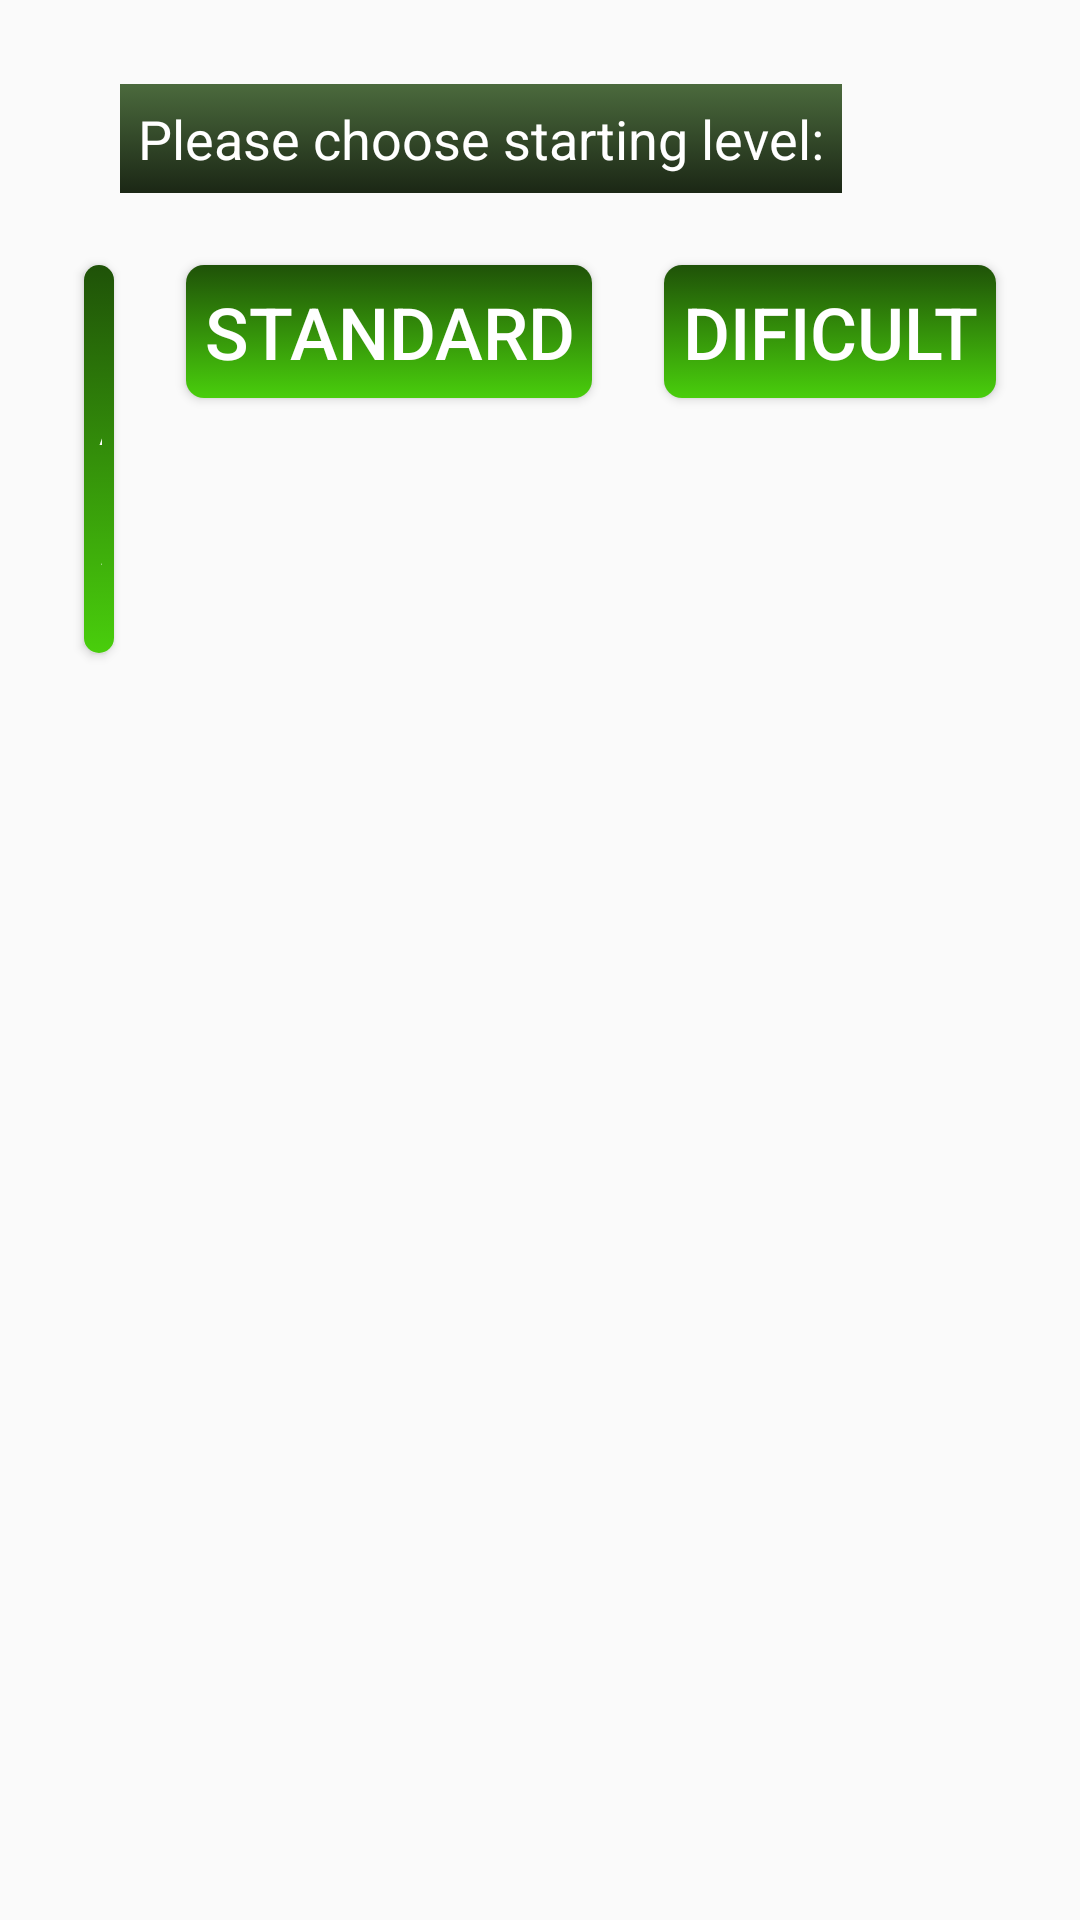

Here is an Android app screen rendered from its layout file. Give the layout XML and the strings, colors and styles it references.
<!-- AndroidManifest.xml: application theme AppTheme -->
<!-- res/layout/activity_main.xml -->
<?xml version="1.0" encoding="utf-8"?>
<RelativeLayout xmlns:android="http://schemas.android.com/apk/res/android"
    xmlns:tools="http://schemas.android.com/tools"
    android:id="@+id/activity_main"

    android:paddingBottom="@dimen/activity_vertical_margin"
    android:paddingLeft="@dimen/activity_horizontal_margin"
    android:paddingRight="@dimen/activity_horizontal_margin"
    android:paddingTop="@dimen/activity_vertical_margin"

    style="@style/pantalla"
    tools:context="com.example.pelota.MainActivity">

    <TextView
        android:id="@+id/texto_botones"
        android:layout_alignParentTop="true"
        android:layout_alignLeft="@+id/facil"
        style="@style/texto_botones"/>

    <Button
        android:id="@+id/facil"
        android:layout_toLeftOf="@+id/medio"
        android:layout_alignBaseline="@+id/dificil"
        android:text="@string/facil"
        style="@style/boton_Dificultad"/>

    <Button
        android:id="@+id/medio"
        android:layout_toLeftOf="@+id/dificil"
        android:layout_alignBaseline="@+id/dificil"
        android:text="@string/medio"
        style="@style/boton_Dificultad"/>

    <Button
        android:id="@+id/dificil"
        android:layout_alignParentRight="true"
        android:layout_below="@+id/texto_botones"
        android:text="@string/dificil"
        style="@style/boton_Dificultad"/>

</RelativeLayout>
<!-- resources referenced by this layout -->
<resources>
  <dimen name="activity_horizontal_margin">16dp</dimen>
  <dimen name="activity_vertical_margin">16dp</dimen>
  <string name="dificil">Dificult</string>
  <string name="facil">Easy</string>
  <string name="medio">Standard</string>
  <style name="boton_Dificultad" parent="@style/botones">
          <item name="android:onClick">dificultad</item>
      </style>
  <style name="pantalla">
          <item name="android:layout_width">match_parent</item>
          <item name="android:layout_height">match_parent</item>
          <item name="android:background">@drawable/paisaje_1</item>
      </style>
  <style name="texto_botones" parent="@style/ajuste_general">
          <item name="android:background">@drawable/fondo</item>
          <item name="android:textSize">@dimen/texto</item>
          <item name="android:text">@string/dificultad</item>
      </style>
  <style name="AppTheme" parent="Theme.AppCompat.Light.DarkActionBar">
          
          
      </style>
  <style name="botones" parent="@style/ajuste_general">
          <item name="android:minHeight">@dimen/alto_min_boton</item>
          <item name="android:textSize">@dimen/texto_boton</item>
          <item name="android:background">@drawable/boton</item>
      </style>
  <style name="ajuste_general">
          <item name="android:layout_width">wrap_content</item>
          <item name="android:layout_height">wrap_content</item>
          <item name="android:layout_margin">@dimen/margen</item>
          <item name="android:padding">@dimen/padding</item>
          <item name="android:textColor">#ffffff</item>
      </style>
  <!-- drawable fondo (drawable) -->
  <?xml version="1.0" encoding="utf-8"?>
  <selector xmlns:android="http://schemas.android.com/apk/res/android">
  
      <item>
          <shape>
              <gradient android:startColor="#1b2715"
                  android:endColor="#4b6a3d"
                  android:angle="90">
              </gradient>
          </shape>
      </item>
  
  </selector>
  <dimen name="texto">18sp</dimen>
  <string name="dificultad">Please choose starting level:</string>
  <dimen name="alto_min_boton">36dp</dimen>
  <dimen name="texto_boton">24sp</dimen>
  <!-- drawable boton (drawable) -->
  <?xml version="1.0" encoding="utf-8"?>
  <selector xmlns:android="http://schemas.android.com/apk/res/android">
      <item android:state_pressed="true">
          <shape>
              <corners android:radius="@dimen/radio_boton"></corners>
          </shape>
      </item>
  
      <item>
          <shape>
              <gradient android:startColor="#1f5208"
                  android:endColor="#49ce0c"
                  android:angle="270">
              </gradient>
              <corners android:radius="@dimen/radio_boton"></corners>
          </shape>
      </item>
  </selector>
  <dimen name="margen">12dp</dimen>
  <dimen name="padding">6dp</dimen>
  <dimen name="radio_boton">6dp</dimen>
</resources>
